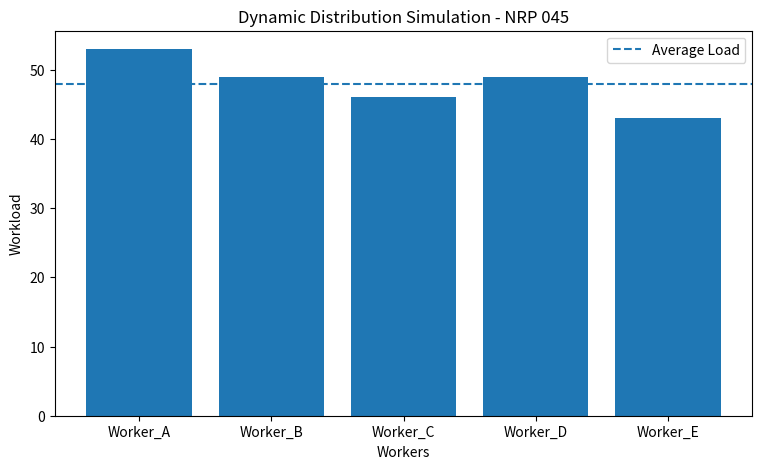

Write Python code to recreate this figure.
# untuk membuat workload
import random

# untuk menghitung execution time
import time

# untuk visualisasi grafik distribusi
import matplotlib.pyplot as plt

# DYNAMIC DISTRIBUTION SIMULATION
print("=" * 60)
print("        DYNAMIC DISTRIBUTION SIMULATION")
print("                 NRP 045")
print("=" * 60)

# MEMBUAT WORKER
workers = {
    "Worker_A": 0,
    "Worker_B": 0,
    "Worker_C": 0,
    "Worker_D": 0,
    "Worker_E": 0
}

# GENERATE TASK RANDOM
jumlah_task = 35

tasks = [random.randint(1, 12) for _ in range(jumlah_task)]

print("\nGenerated Tasks:")
print(tasks)

# MULAI SIMULASI
start_time = time.time()

print("\n" + "=" * 60)
print("PROCESS DISTRIBUTION")
print("=" * 60)

for index, task in enumerate(tasks, start=1):

    # memilih worker dengan load terkecil
    selected_worker = min(workers, key=workers.get)

    # menambahkan task ke worker
    workers[selected_worker] += task

    print(
        f"Task-{index:02d}"
        f" | Beban: {task:<2}"
        f" | Dikirim ke: {selected_worker}"
        f" | Total Load: {workers[selected_worker]}"
    )

# SELESAI SIMULASI

end_time = time.time()

execution_time = end_time - start_time

# HASIL AKHIR

print("\n" + "=" * 60)
print("FINAL RESULT")
print("=" * 60)

for worker, load in workers.items():
    print(f"{worker:<10} : {load}")

# ANALISIS
max_load = max(workers.values())
min_load = min(workers.values())
average_load = sum(workers.values()) / len(workers)

# estimasi waktu optimal
expected_optimal_time = max_load

# efisiensi distribusi
efficiency = (min_load / max_load) * 100

print("\n" + "=" * 60)
print("PERFORMANCE ANALYSIS")
print("=" * 60)

print(f"Average Load            : {average_load:.2f}")
print(f"Highest Load            : {max_load}")
print(f"Lowest Load             : {min_load}")
print(f"Expected Optimal Time   : {expected_optimal_time}")
print(f"Distribution Efficiency : {efficiency:.2f}%")
print(f"Execution Time          : {execution_time:.6f} seconds")

# MENENTUKAN KONDISI DISTRIBUSI
difference = max_load - min_load

print("\n" + "=" * 60)
print("LOAD STATUS")
print("=" * 60)

if difference <= 10:
    print("Dynamic distribution sudah mendekati optimal")
else:
    print("Distribusi workload masih belum optimal")

# VISUALISASI

plt.figure(figsize=(9, 5))

plt.bar(workers.keys(), workers.values())

plt.axhline(
    average_load,
    linestyle='--',
    label='Average Load'
)

plt.title("Dynamic Distribution Simulation - NRP 045")
plt.xlabel("Workers")
plt.ylabel("Workload")
plt.legend()

plt.show()
